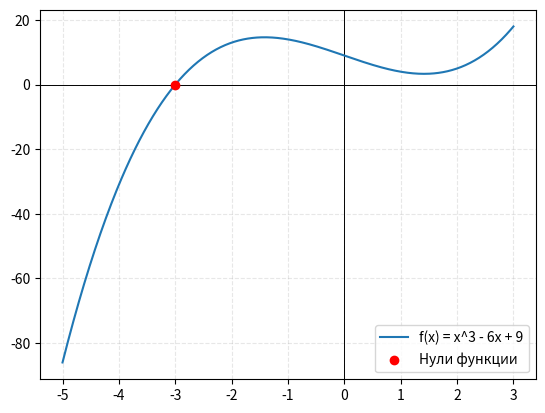

Generate this figure with matplotlib:
import numpy as np
import matplotlib.pyplot as plt

# Задача 1
# Для функции f(x) = x^3 - 6x + 9
# a. Построить график в окрестности нулей;

# функция
def f(x):
    return x**3 - 6*x + 9


# корни уравнения
roots = np.roots([1, 0, -6, 9])
real_roots = [r.real for r in roots if np.isreal(r)]

# диапазон вокруг действительных корней
x_min = min(real_roots) - 2
x_max = max(real_roots) + 6
x = np.linspace(x_min, x_max, 500)
y = f(x)

# график
plt.axhline(0, color="black", linewidth=0.7)
plt.axvline(0, color="black", linewidth=0.7)
plt.plot(x, y, label="f(x) = x^3 - 6x + 9")
plt.scatter(real_roots, [0]*len(real_roots), color="red", zorder=5, label="Нули функции")
plt.grid(True, alpha=0.3, linestyle='--')
plt.legend()
plt.show()